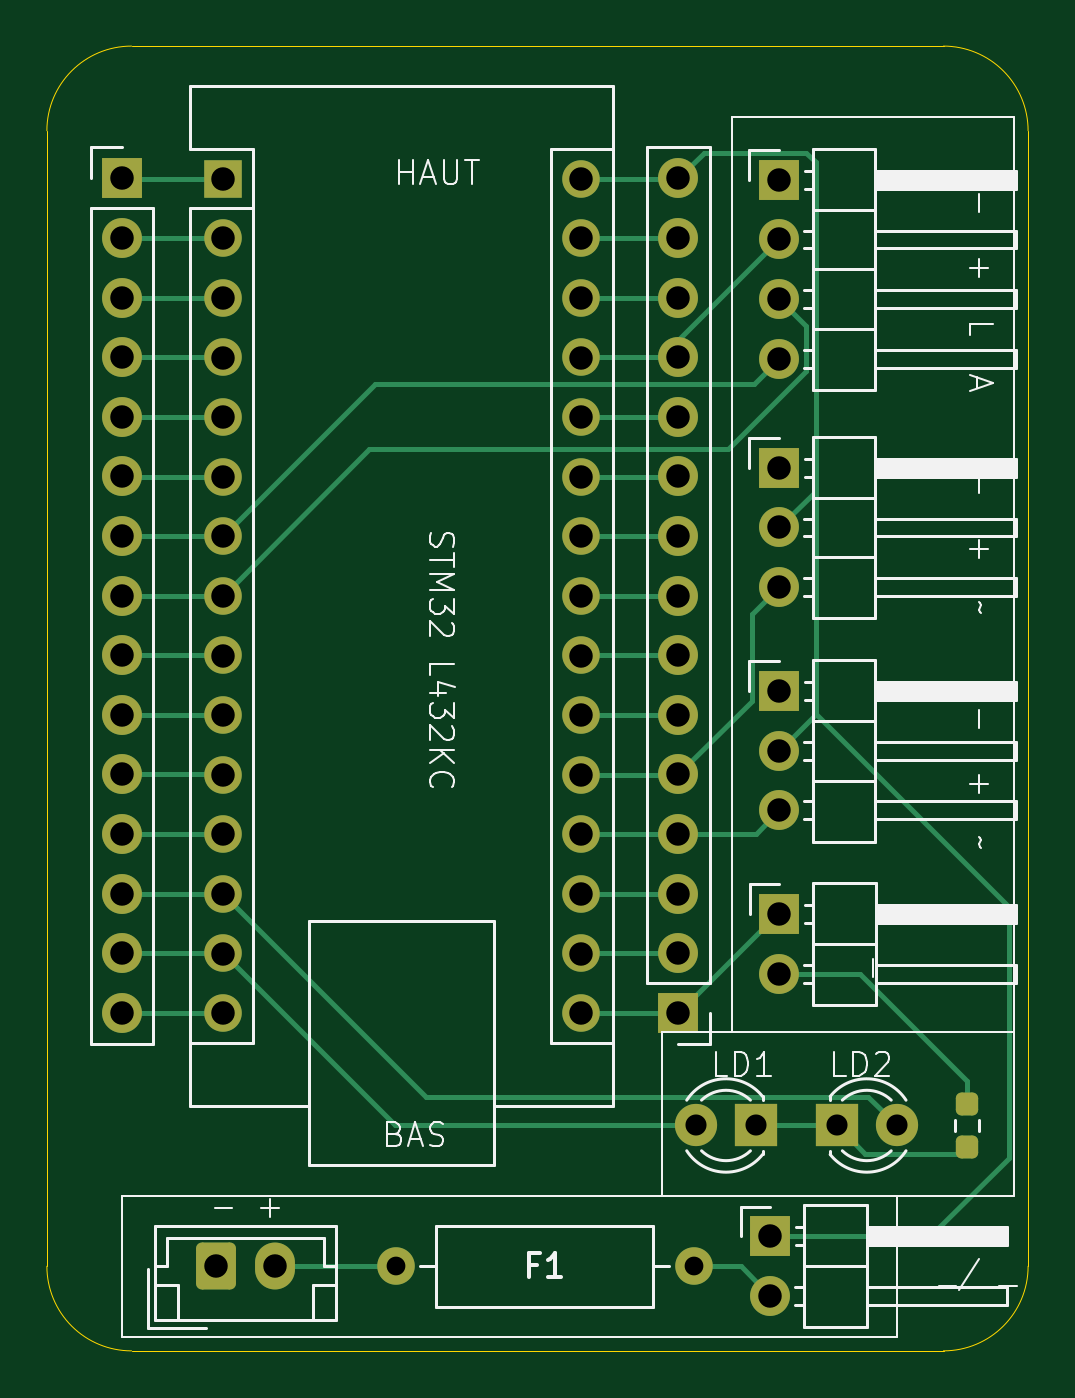
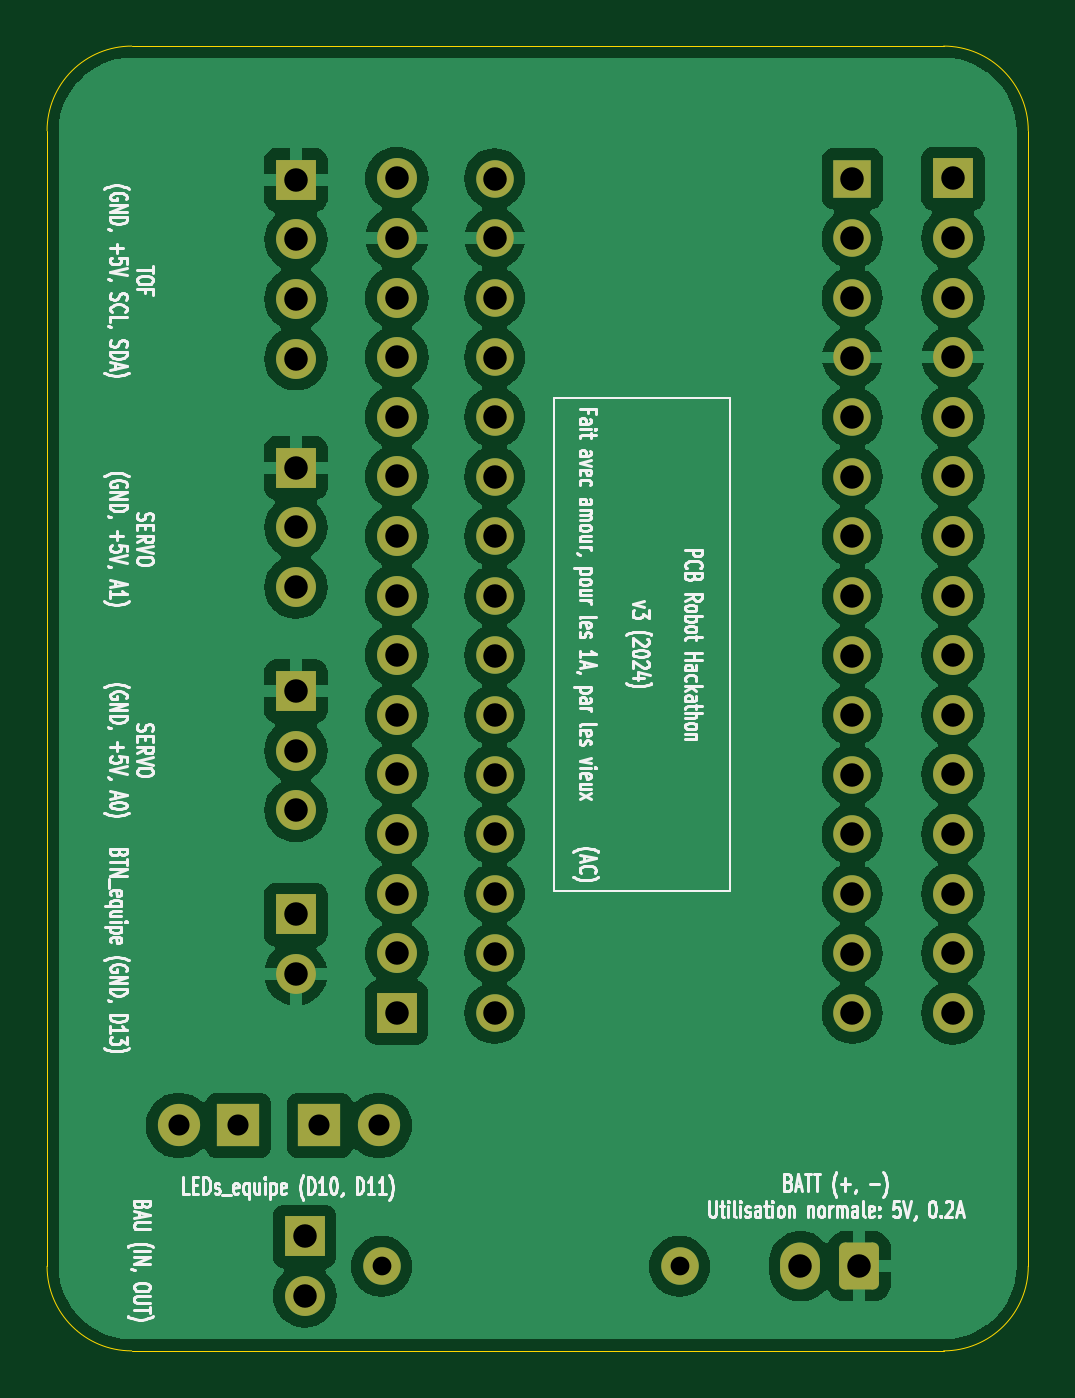
Circuit board: 11 layer files. Board 41.8 x 55.6 mm.
- bottom_copper: pcb_robot-B_Cu.gbr (114530 bytes)
- bottom_mask: pcb_robot-B_Mask.gbr (3698 bytes)
- paste: pcb_robot-B_Paste.gbr (452 bytes)
- bottom_silk: pcb_robot-B_Silkscreen.gbr (90772 bytes)
- outline: pcb_robot-Edge_Cuts.gbr (994 bytes)
- top_copper: pcb_robot-F_Cu.gbr (12347 bytes)
- top_mask: pcb_robot-F_Mask.gbr (3877 bytes)
- paste: pcb_robot-F_Paste.gbr (1176 bytes)
- top_silk: pcb_robot-F_Silkscreen.gbr (23397 bytes)
- drill: pcb_robot-NPTH.drl (265 bytes)
- drill: pcb_robot-PTH.drl (1718 bytes)

=== bottom_copper: pcb_robot-B_Cu.gbr (114530 bytes, source omitted) ===
=== bottom_mask: pcb_robot-B_Mask.gbr ===
%TF.GenerationSoftware,KiCad,Pcbnew,8.0.3*%
%TF.CreationDate,2024-09-18T17:44:19+02:00*%
%TF.ProjectId,pcb_robot,7063625f-726f-4626-9f74-2e6b69636164,rev?*%
%TF.SameCoordinates,Original*%
%TF.FileFunction,Soldermask,Bot*%
%TF.FilePolarity,Negative*%
%FSLAX46Y46*%
G04 Gerber Fmt 4.6, Leading zero omitted, Abs format (unit mm)*
G04 Created by KiCad (PCBNEW 8.0.3) date 2024-09-18 17:44:19*
%MOMM*%
%LPD*%
G01*
G04 APERTURE LIST*
G04 Aperture macros list*
%AMRoundRect*
0 Rectangle with rounded corners*
0 $1 Rounding radius*
0 $2 $3 $4 $5 $6 $7 $8 $9 X,Y pos of 4 corners*
0 Add a 4 corners polygon primitive as box body*
4,1,4,$2,$3,$4,$5,$6,$7,$8,$9,$2,$3,0*
0 Add four circle primitives for the rounded corners*
1,1,$1+$1,$2,$3*
1,1,$1+$1,$4,$5*
1,1,$1+$1,$6,$7*
1,1,$1+$1,$8,$9*
0 Add four rect primitives between the rounded corners*
20,1,$1+$1,$2,$3,$4,$5,0*
20,1,$1+$1,$4,$5,$6,$7,0*
20,1,$1+$1,$6,$7,$8,$9,0*
20,1,$1+$1,$8,$9,$2,$3,0*%
G04 Aperture macros list end*
%ADD10R,1.700000X1.700000*%
%ADD11O,1.700000X1.700000*%
%ADD12RoundRect,0.250000X-0.600000X-0.750000X0.600000X-0.750000X0.600000X0.750000X-0.600000X0.750000X0*%
%ADD13O,1.700000X2.000000*%
%ADD14R,1.800000X1.800000*%
%ADD15C,1.800000*%
%ADD16C,1.600000*%
%ADD17O,1.600000X1.600000*%
%ADD18R,1.600000X1.600000*%
G04 APERTURE END LIST*
D10*
%TO.C,J7*%
X158000000Y-61700000D03*
D11*
X158000000Y-64240000D03*
X158000000Y-66780000D03*
X158000000Y-69320000D03*
%TD*%
D12*
%TO.C,J5*%
X134000000Y-108000000D03*
D13*
X136500000Y-108000000D03*
%TD*%
D14*
%TO.C,D1*%
X160460000Y-102000000D03*
D15*
X163000000Y-102000000D03*
%TD*%
D10*
%TO.C,J6*%
X158003632Y-93000000D03*
D11*
X158003632Y-95540000D03*
%TD*%
D10*
%TO.C,J2*%
X158000000Y-83490000D03*
D11*
X158000000Y-86030000D03*
X158000000Y-88570000D03*
%TD*%
D10*
%TO.C,J4*%
X157625000Y-106725000D03*
D11*
X157625000Y-109265000D03*
%TD*%
D10*
%TO.C,J9*%
X153703632Y-97200000D03*
D11*
X153703632Y-94660000D03*
X153703632Y-92120000D03*
X153703632Y-89580000D03*
X153703632Y-87040000D03*
X153703632Y-84500000D03*
X153703632Y-81960000D03*
X153703632Y-79420000D03*
X153703632Y-76880000D03*
X153703632Y-74340000D03*
X153703632Y-71800000D03*
X153703632Y-69260000D03*
X153703632Y-66720000D03*
X153703632Y-64180000D03*
X153703632Y-61640000D03*
%TD*%
D10*
%TO.C,J10*%
X130000000Y-61640000D03*
D11*
X130000000Y-64180000D03*
X130000000Y-66720000D03*
X130000000Y-69260000D03*
X130000000Y-71800000D03*
X130000000Y-74340000D03*
X130000000Y-76880000D03*
X130000000Y-79420000D03*
X130000000Y-81960000D03*
X130000000Y-84500000D03*
X130000000Y-87040000D03*
X130000000Y-89580000D03*
X130000000Y-92120000D03*
X130000000Y-94660000D03*
X130000000Y-97200000D03*
%TD*%
D14*
%TO.C,D2*%
X157000000Y-102000000D03*
D15*
X154460000Y-102000000D03*
%TD*%
D16*
%TO.C,F1*%
X141650000Y-108000000D03*
D17*
X154350000Y-108000000D03*
%TD*%
D10*
%TO.C,J3*%
X158000000Y-73975000D03*
D11*
X158000000Y-76515000D03*
X158000000Y-79055000D03*
%TD*%
D18*
%TO.C,A1*%
X134290000Y-61650000D03*
D17*
X134290000Y-64190000D03*
X134290000Y-66730000D03*
X134290000Y-69270000D03*
X134290000Y-71810000D03*
X134290000Y-74350000D03*
X134290000Y-76890000D03*
X134290000Y-79430000D03*
X134290000Y-81970000D03*
X134290000Y-84510000D03*
X134290000Y-87050000D03*
X134290000Y-89590000D03*
X134290000Y-92130000D03*
X134290000Y-94670000D03*
X134290000Y-97210000D03*
X149530000Y-97210000D03*
X149530000Y-94670000D03*
X149530000Y-92130000D03*
X149530000Y-89590000D03*
X149530000Y-87050000D03*
X149530000Y-84510000D03*
X149530000Y-81970000D03*
X149530000Y-79430000D03*
X149530000Y-76890000D03*
X149530000Y-74350000D03*
X149530000Y-71810000D03*
X149530000Y-69270000D03*
X149530000Y-66730000D03*
X149530000Y-64190000D03*
X149530000Y-61650000D03*
%TD*%
M02*

=== paste: pcb_robot-B_Paste.gbr ===
%TF.GenerationSoftware,KiCad,Pcbnew,8.0.3*%
%TF.CreationDate,2024-09-18T17:44:19+02:00*%
%TF.ProjectId,pcb_robot,7063625f-726f-4626-9f74-2e6b69636164,rev?*%
%TF.SameCoordinates,Original*%
%TF.FileFunction,Paste,Bot*%
%TF.FilePolarity,Positive*%
%FSLAX46Y46*%
G04 Gerber Fmt 4.6, Leading zero omitted, Abs format (unit mm)*
G04 Created by KiCad (PCBNEW 8.0.3) date 2024-09-18 17:44:19*
%MOMM*%
%LPD*%
G01*
G04 APERTURE LIST*
G04 APERTURE END LIST*
M02*

=== bottom_silk: pcb_robot-B_Silkscreen.gbr (90772 bytes, source omitted) ===
=== outline: pcb_robot-Edge_Cuts.gbr ===
%TF.GenerationSoftware,KiCad,Pcbnew,8.0.3*%
%TF.CreationDate,2024-09-18T17:44:19+02:00*%
%TF.ProjectId,pcb_robot,7063625f-726f-4626-9f74-2e6b69636164,rev?*%
%TF.SameCoordinates,Original*%
%TF.FileFunction,Profile,NP*%
%FSLAX46Y46*%
G04 Gerber Fmt 4.6, Leading zero omitted, Abs format (unit mm)*
G04 Created by KiCad (PCBNEW 8.0.3) date 2024-09-18 17:44:19*
%MOMM*%
%LPD*%
G01*
G04 APERTURE LIST*
%TA.AperFunction,Profile*%
%ADD10C,0.050000*%
%TD*%
G04 APERTURE END LIST*
D10*
X165000000Y-111605551D02*
X130394449Y-111605551D01*
X168605551Y-108000000D02*
G75*
G02*
X165000000Y-111605551I-3605551J0D01*
G01*
X130394449Y-56000000D02*
X165000000Y-56000000D01*
X168605551Y-59605551D02*
X168605551Y-108000000D01*
X126788898Y-108000000D02*
X126788898Y-59605551D01*
X130394449Y-111605551D02*
G75*
G02*
X126788849Y-108000000I-49J3605551D01*
G01*
X126788898Y-59605551D02*
G75*
G02*
X130394449Y-55999998I3605552J1D01*
G01*
X165000000Y-56000000D02*
G75*
G02*
X168605500Y-59605551I0J-3605500D01*
G01*
M02*

=== top_copper: pcb_robot-F_Cu.gbr (12347 bytes, source omitted) ===
=== top_mask: pcb_robot-F_Mask.gbr ===
%TF.GenerationSoftware,KiCad,Pcbnew,8.0.3*%
%TF.CreationDate,2024-09-18T17:44:19+02:00*%
%TF.ProjectId,pcb_robot,7063625f-726f-4626-9f74-2e6b69636164,rev?*%
%TF.SameCoordinates,Original*%
%TF.FileFunction,Soldermask,Top*%
%TF.FilePolarity,Negative*%
%FSLAX46Y46*%
G04 Gerber Fmt 4.6, Leading zero omitted, Abs format (unit mm)*
G04 Created by KiCad (PCBNEW 8.0.3) date 2024-09-18 17:44:19*
%MOMM*%
%LPD*%
G01*
G04 APERTURE LIST*
G04 Aperture macros list*
%AMRoundRect*
0 Rectangle with rounded corners*
0 $1 Rounding radius*
0 $2 $3 $4 $5 $6 $7 $8 $9 X,Y pos of 4 corners*
0 Add a 4 corners polygon primitive as box body*
4,1,4,$2,$3,$4,$5,$6,$7,$8,$9,$2,$3,0*
0 Add four circle primitives for the rounded corners*
1,1,$1+$1,$2,$3*
1,1,$1+$1,$4,$5*
1,1,$1+$1,$6,$7*
1,1,$1+$1,$8,$9*
0 Add four rect primitives between the rounded corners*
20,1,$1+$1,$2,$3,$4,$5,0*
20,1,$1+$1,$4,$5,$6,$7,0*
20,1,$1+$1,$6,$7,$8,$9,0*
20,1,$1+$1,$8,$9,$2,$3,0*%
G04 Aperture macros list end*
%ADD10R,1.700000X1.700000*%
%ADD11O,1.700000X1.700000*%
%ADD12RoundRect,0.250000X-0.600000X-0.750000X0.600000X-0.750000X0.600000X0.750000X-0.600000X0.750000X0*%
%ADD13O,1.700000X2.000000*%
%ADD14R,1.800000X1.800000*%
%ADD15C,1.800000*%
%ADD16C,1.600000*%
%ADD17O,1.600000X1.600000*%
%ADD18R,1.600000X1.600000*%
%ADD19RoundRect,0.237500X-0.237500X0.250000X-0.237500X-0.250000X0.237500X-0.250000X0.237500X0.250000X0*%
G04 APERTURE END LIST*
D10*
%TO.C,J7*%
X158000000Y-61700000D03*
D11*
X158000000Y-64240000D03*
X158000000Y-66780000D03*
X158000000Y-69320000D03*
%TD*%
D12*
%TO.C,J5*%
X134000000Y-108000000D03*
D13*
X136500000Y-108000000D03*
%TD*%
D14*
%TO.C,D1*%
X160460000Y-102000000D03*
D15*
X163000000Y-102000000D03*
%TD*%
D10*
%TO.C,J6*%
X158003632Y-93000000D03*
D11*
X158003632Y-95540000D03*
%TD*%
D10*
%TO.C,J2*%
X158000000Y-83490000D03*
D11*
X158000000Y-86030000D03*
X158000000Y-88570000D03*
%TD*%
D10*
%TO.C,J4*%
X157625000Y-106725000D03*
D11*
X157625000Y-109265000D03*
%TD*%
D10*
%TO.C,J9*%
X153703632Y-97200000D03*
D11*
X153703632Y-94660000D03*
X153703632Y-92120000D03*
X153703632Y-89580000D03*
X153703632Y-87040000D03*
X153703632Y-84500000D03*
X153703632Y-81960000D03*
X153703632Y-79420000D03*
X153703632Y-76880000D03*
X153703632Y-74340000D03*
X153703632Y-71800000D03*
X153703632Y-69260000D03*
X153703632Y-66720000D03*
X153703632Y-64180000D03*
X153703632Y-61640000D03*
%TD*%
D10*
%TO.C,J10*%
X130000000Y-61640000D03*
D11*
X130000000Y-64180000D03*
X130000000Y-66720000D03*
X130000000Y-69260000D03*
X130000000Y-71800000D03*
X130000000Y-74340000D03*
X130000000Y-76880000D03*
X130000000Y-79420000D03*
X130000000Y-81960000D03*
X130000000Y-84500000D03*
X130000000Y-87040000D03*
X130000000Y-89580000D03*
X130000000Y-92120000D03*
X130000000Y-94660000D03*
X130000000Y-97200000D03*
%TD*%
D14*
%TO.C,D2*%
X157000000Y-102000000D03*
D15*
X154460000Y-102000000D03*
%TD*%
D16*
%TO.C,F1*%
X141650000Y-108000000D03*
D17*
X154350000Y-108000000D03*
%TD*%
D10*
%TO.C,J3*%
X158000000Y-73975000D03*
D11*
X158000000Y-76515000D03*
X158000000Y-79055000D03*
%TD*%
D18*
%TO.C,A1*%
X134290000Y-61650000D03*
D17*
X134290000Y-64190000D03*
X134290000Y-66730000D03*
X134290000Y-69270000D03*
X134290000Y-71810000D03*
X134290000Y-74350000D03*
X134290000Y-76890000D03*
X134290000Y-79430000D03*
X134290000Y-81970000D03*
X134290000Y-84510000D03*
X134290000Y-87050000D03*
X134290000Y-89590000D03*
X134290000Y-92130000D03*
X134290000Y-94670000D03*
X134290000Y-97210000D03*
X149530000Y-97210000D03*
X149530000Y-94670000D03*
X149530000Y-92130000D03*
X149530000Y-89590000D03*
X149530000Y-87050000D03*
X149530000Y-84510000D03*
X149530000Y-81970000D03*
X149530000Y-79430000D03*
X149530000Y-76890000D03*
X149530000Y-74350000D03*
X149530000Y-71810000D03*
X149530000Y-69270000D03*
X149530000Y-66730000D03*
X149530000Y-64190000D03*
X149530000Y-61650000D03*
%TD*%
D19*
%TO.C,R1*%
X166000000Y-101087500D03*
X166000000Y-102912500D03*
%TD*%
M02*

=== paste: pcb_robot-F_Paste.gbr (1176 bytes, source withheld) ===
=== top_silk: pcb_robot-F_Silkscreen.gbr (23397 bytes, source omitted) ===
=== drill: pcb_robot-NPTH.drl ===
M48
; DRILL file {KiCad 8.0.3} date 2024-09-18T17:44:16+0200
; FORMAT={-:-/ absolute / inch / decimal}
; #@! TF.CreationDate,2024-09-18T17:44:16+02:00
; #@! TF.GenerationSoftware,Kicad,Pcbnew,8.0.3
; #@! TF.FileFunction,NonPlated,1,2,NPTH
FMAT,2
INCH
%
G90
G05
M30

=== drill: pcb_robot-PTH.drl ===
M48
; DRILL file {KiCad 8.0.3} date 2024-09-18T17:44:16+0200
; FORMAT={-:-/ absolute / inch / decimal}
; #@! TF.CreationDate,2024-09-18T17:44:16+02:00
; #@! TF.GenerationSoftware,Kicad,Pcbnew,8.0.3
; #@! TF.FileFunction,Plated,1,2,PTH
FMAT,2
INCH
; #@! TA.AperFunction,Plated,PTH,ComponentDrill
T1C0.0315
; #@! TA.AperFunction,Plated,PTH,ComponentDrill
T2C0.0354
; #@! TA.AperFunction,Plated,PTH,ComponentDrill
T3C0.0394
%
G90
G05
T1
X5.5768Y-4.252
X6.0768Y-4.252
T2
X6.0811Y-4.0157
X6.1811Y-4.0157
X6.3173Y-4.0157
X6.4173Y-4.0157
T3
X5.1181Y-2.4268
X5.1181Y-2.5268
X5.1181Y-2.6268
X5.1181Y-2.7268
X5.1181Y-2.8268
X5.1181Y-2.9268
X5.1181Y-3.0268
X5.1181Y-3.1268
X5.1181Y-3.2268
X5.1181Y-3.3268
X5.1181Y-3.4268
X5.1181Y-3.5268
X5.1181Y-3.6268
X5.1181Y-3.7268
X5.1181Y-3.8268
X5.2756Y-4.252
X5.287Y-2.4272
X5.287Y-2.5272
X5.287Y-2.6272
X5.287Y-2.7272
X5.287Y-2.8272
X5.287Y-2.9272
X5.287Y-3.0272
X5.287Y-3.1272
X5.287Y-3.2272
X5.287Y-3.3272
X5.287Y-3.4272
X5.287Y-3.5272
X5.287Y-3.6272
X5.287Y-3.7272
X5.287Y-3.8272
X5.374Y-4.252
X5.887Y-2.4272
X5.887Y-2.5272
X5.887Y-2.6272
X5.887Y-2.7272
X5.887Y-2.8272
X5.887Y-2.9272
X5.887Y-3.0272
X5.887Y-3.1272
X5.887Y-3.2272
X5.887Y-3.3272
X5.887Y-3.4272
X5.887Y-3.5272
X5.887Y-3.6272
X5.887Y-3.7272
X5.887Y-3.8272
X6.0513Y-2.4268
X6.0513Y-2.5268
X6.0513Y-2.6268
X6.0513Y-2.7268
X6.0513Y-2.8268
X6.0513Y-2.9268
X6.0513Y-3.0268
X6.0513Y-3.1268
X6.0513Y-3.2268
X6.0513Y-3.3268
X6.0513Y-3.4268
X6.0513Y-3.5268
X6.0513Y-3.6268
X6.0513Y-3.7268
X6.0513Y-3.8268
X6.2057Y-4.2018
X6.2057Y-4.3018
X6.2205Y-2.4291
X6.2205Y-2.5291
X6.2205Y-2.6291
X6.2205Y-2.7291
X6.2205Y-2.9124
X6.2205Y-3.0124
X6.2205Y-3.1124
X6.2205Y-3.287
X6.2205Y-3.387
X6.2205Y-3.487
X6.2206Y-3.6614
X6.2206Y-3.7614
M30

